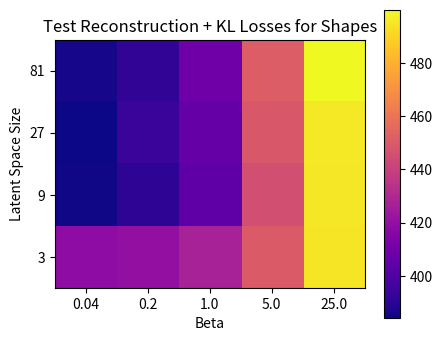
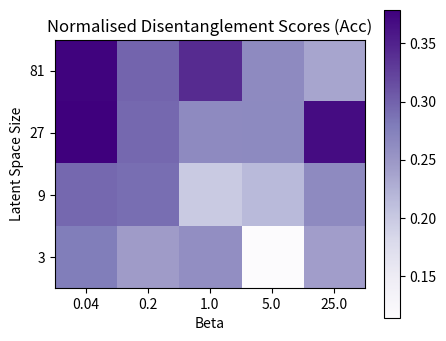

The matplotlib source for these figures, in order:
import numpy as np
from matplotlib import pyplot as plt

encoder_losses = [
    ["BVAE-451", 25.0, 81, 499.91318125],
    ["BVAE-450", 25.0, 27, 495.49854375],
    ["BVAE-449", 25.0, 9, 494.9940125],
    ["BVAE-448", 25.0, 3, 494.74219375],
    ["BVAE-447", 5.0, 81, 451.08926875],
    ["BVAE-446", 5.0, 27, 449.052690625],
    ["BVAE-445", 5.0, 9, 445.404075],
    ["BVAE-444", 5.0, 3, 449.887946875],
    ["BVAE-443", 1.0, 81, 408.8562375],
    ["BVAE-442", 1.0, 27, 406.0368375],
    ["BVAE-441", 1.0, 9, 404.264178125],
    ["BVAE-440", 1.0, 3, 426.8773],
    ["BVAE-439", 0.2, 81, 391.818878125],
    ["BVAE-438", 0.2, 27, 394.155884375],
    ["BVAE-437", 0.2, 9, 391.072671875],
    ["BVAE-436", 0.2, 3, 419.77736875],
    ["BVAE-435", 0.04, 81, 385.7251125],
    ["BVAE-434", 0.04, 27, 384.339259375],
    ["BVAE-433", 0.04, 9, 384.979928125],
    ["BVAE-432", 0.04, 3, 418.432175]
]

betas = set()
lss = set()
for _, b, ls, _ in encoder_losses:
    betas.add(b)
    lss.add(ls)

betas = list(betas)
betas.sort()
lss = list(lss)
lss.sort(reverse=True)

img = np.empty((len(lss), len(betas)))

for _, b, ls, loss in encoder_losses:
    xind = betas.index(b)
    yind = lss.index(ls)
    img[yind, xind] = loss

plt.figure(figsize=(5,4))
plt.imshow(img, cmap="plasma")
plt.xticks(ticks=[i for i in range(len(betas))], labels=betas)
plt.xlabel("Beta")
plt.yticks(ticks=[i for i in range(len(lss))], labels=lss)
plt.ylabel("Latent Space Size")
plt.title("Test Reconstruction + KL Losses for Shapes")
plt.colorbar()
plt.show()

disentanglement_score_dict = {
    ('BVAE-451', 25.0, 81): float(0.2360),
    ('BVAE-450', 25.0, 27): float(0.3680),
    ('BVAE-449', 25.0, 9): float(0.2640),
    ('BVAE-448', 25.0, 3): float(0.2430),
    ('BVAE-447', 5.0, 81): float(0.2640),
    ('BVAE-446', 5.0, 27): float(0.2650),
    ('BVAE-445', 5.0, 9): float(0.2160),
    ('BVAE-444', 5.0, 3): float(0.1140),
    ('BVAE-443', 1.0, 81): float(0.3420),
    ('BVAE-442', 1.0, 27): float(0.2640),
    ('BVAE-441', 1.0, 9): float(0.1980),
    ('BVAE-440', 1.0, 3): float(0.2590),
    ('BVAE-439', 0.2, 81): float(0.2980),
    ('BVAE-438', 0.2, 27): float(0.2950),
    ('BVAE-437', 0.2, 9): float(0.2900),
    ('BVAE-436', 0.2, 3): float(0.2450),
    ('BVAE-435', 0.04, 81): float(0.3750),
    ('BVAE-434', 0.04, 27): float(0.3790),
    ('BVAE-433', 0.04, 9): float(0.2950),
    ('BVAE-432', 0.04, 3): float(0.2780)
}

img2 = np.empty((len(lss), len(betas)))
for name, b, ls, _ in encoder_losses:
    xind = betas.index(b)
    yind = lss.index(ls)
    img2[yind, xind] = disentanglement_score_dict[(name, b, ls)]
# img2 -= img2.min()
# img2 /= img2.max()
plt.figure(figsize=(5,4))
plt.imshow(img2, cmap="Purples")
plt.xticks(ticks=[i for i in range(len(betas))], labels=betas)
plt.xlabel("Beta")
plt.yticks(ticks=[i for i in range(len(lss))], labels=lss)
plt.ylabel("Latent Space Size")
plt.title("Normalised Disentanglement Scores (Acc)")
plt.colorbar()
plt.show()
